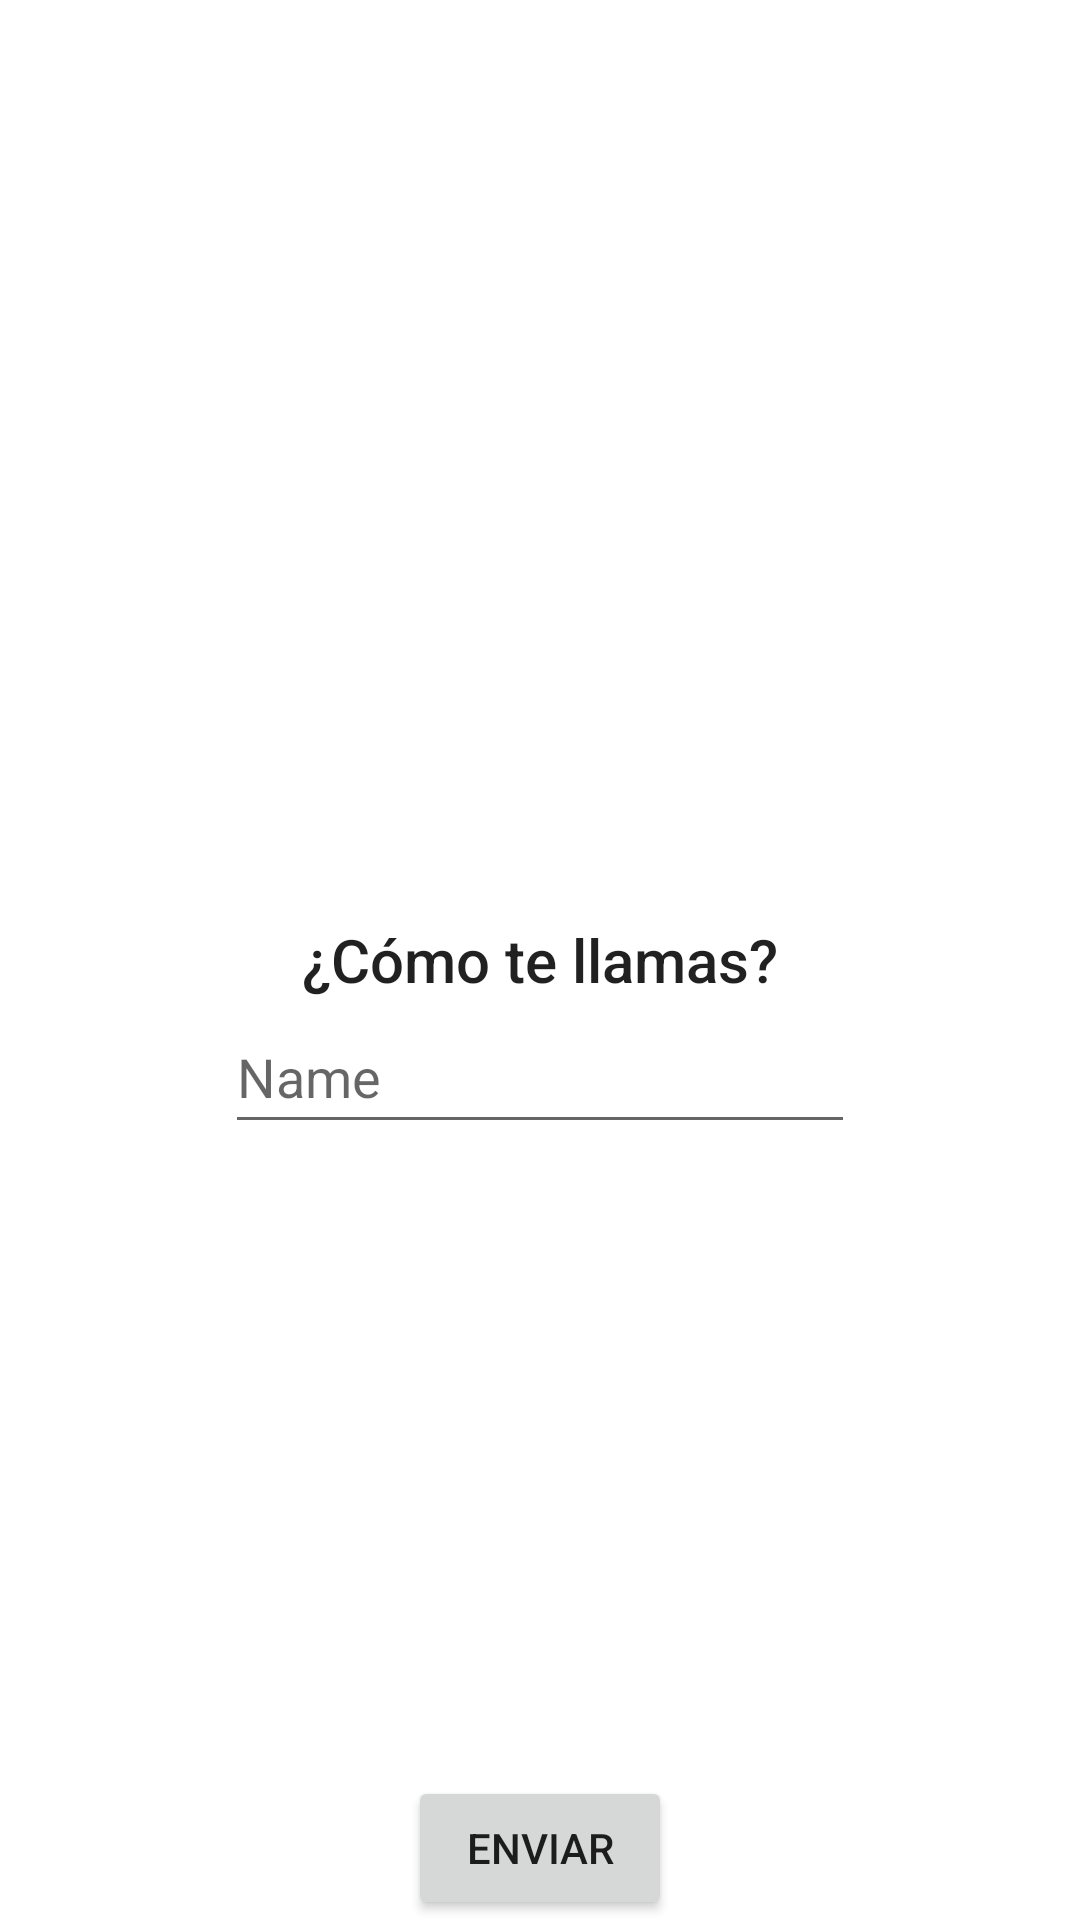

Produce the Android XML layout that renders to this screen, including the resource entries it uses.
<!-- AndroidManifest.xml: application theme Theme.SaludaApp -->
<!-- res/layout/activity_main.xml -->
<?xml version="1.0" encoding="utf-8"?>
<RelativeLayout
    xmlns:android="http://schemas.android.com/apk/res/android"
    xmlns:tools="http://schemas.android.com/tools"
    android:layout_width="match_parent"
    android:layout_height="match_parent"
    tools:context=".MainActivity">

    <Button
        android:id="@+id/btnChangeActivity"
        android:layout_width="wrap_content"
        android:layout_height="wrap_content"
        android:layout_alignParentBottom="true"
        android:layout_centerHorizontal="true"
        android:text="Enviar" />

    <TextView
        android:id="@+id/tvName"
        android:layout_width="wrap_content"
        android:layout_height="wrap_content"
        android:layout_centerInParent="true"
        android:text="¿Cómo te llamas?"
        android:textAppearance="@style/TextAppearance.AppCompat.Title" />

    <EditText
        android:id="@+id/etName"
        android:layout_width="wrap_content"
        android:layout_height="wrap_content"
        android:layout_below="@+id/tvName"
        android:layout_centerHorizontal="true"
        android:ems="10"
        android:hint="Name"
        android:inputType="textWebEmailAddress"
        android:minHeight="48dp" />

</RelativeLayout>
<!-- resources referenced by this layout -->
<resources>
  <style name="Theme.SaludaApp" parent="Theme.MaterialComponents.DayNight.DarkActionBar">
          
          <item name="colorPrimary">@color/purple_500</item>
          <item name="colorPrimaryVariant">@color/purple_700</item>
          <item name="colorOnPrimary">@color/white</item>
          
          <item name="colorSecondary">@color/teal_200</item>
          <item name="colorSecondaryVariant">@color/teal_700</item>
          <item name="colorOnSecondary">@color/black</item>
          
          <item name="android:statusBarColor" tools:targetApi="l">?attr/colorPrimaryVariant</item>
          
      </style>
  <!-- not gathered from this repository: default colours our renderer supplied (Android Studio template values) -->
  <color name="purple_500">#FF6200EE</color>
  <color name="purple_700">#FF3700B3</color>
  <color name="teal_200">#FF03DAC5</color>
  <color name="teal_700">#FF018786</color>
  <color name="black">#FF000000</color>
  <color name="white">#FFFFFFFF</color>
</resources>
